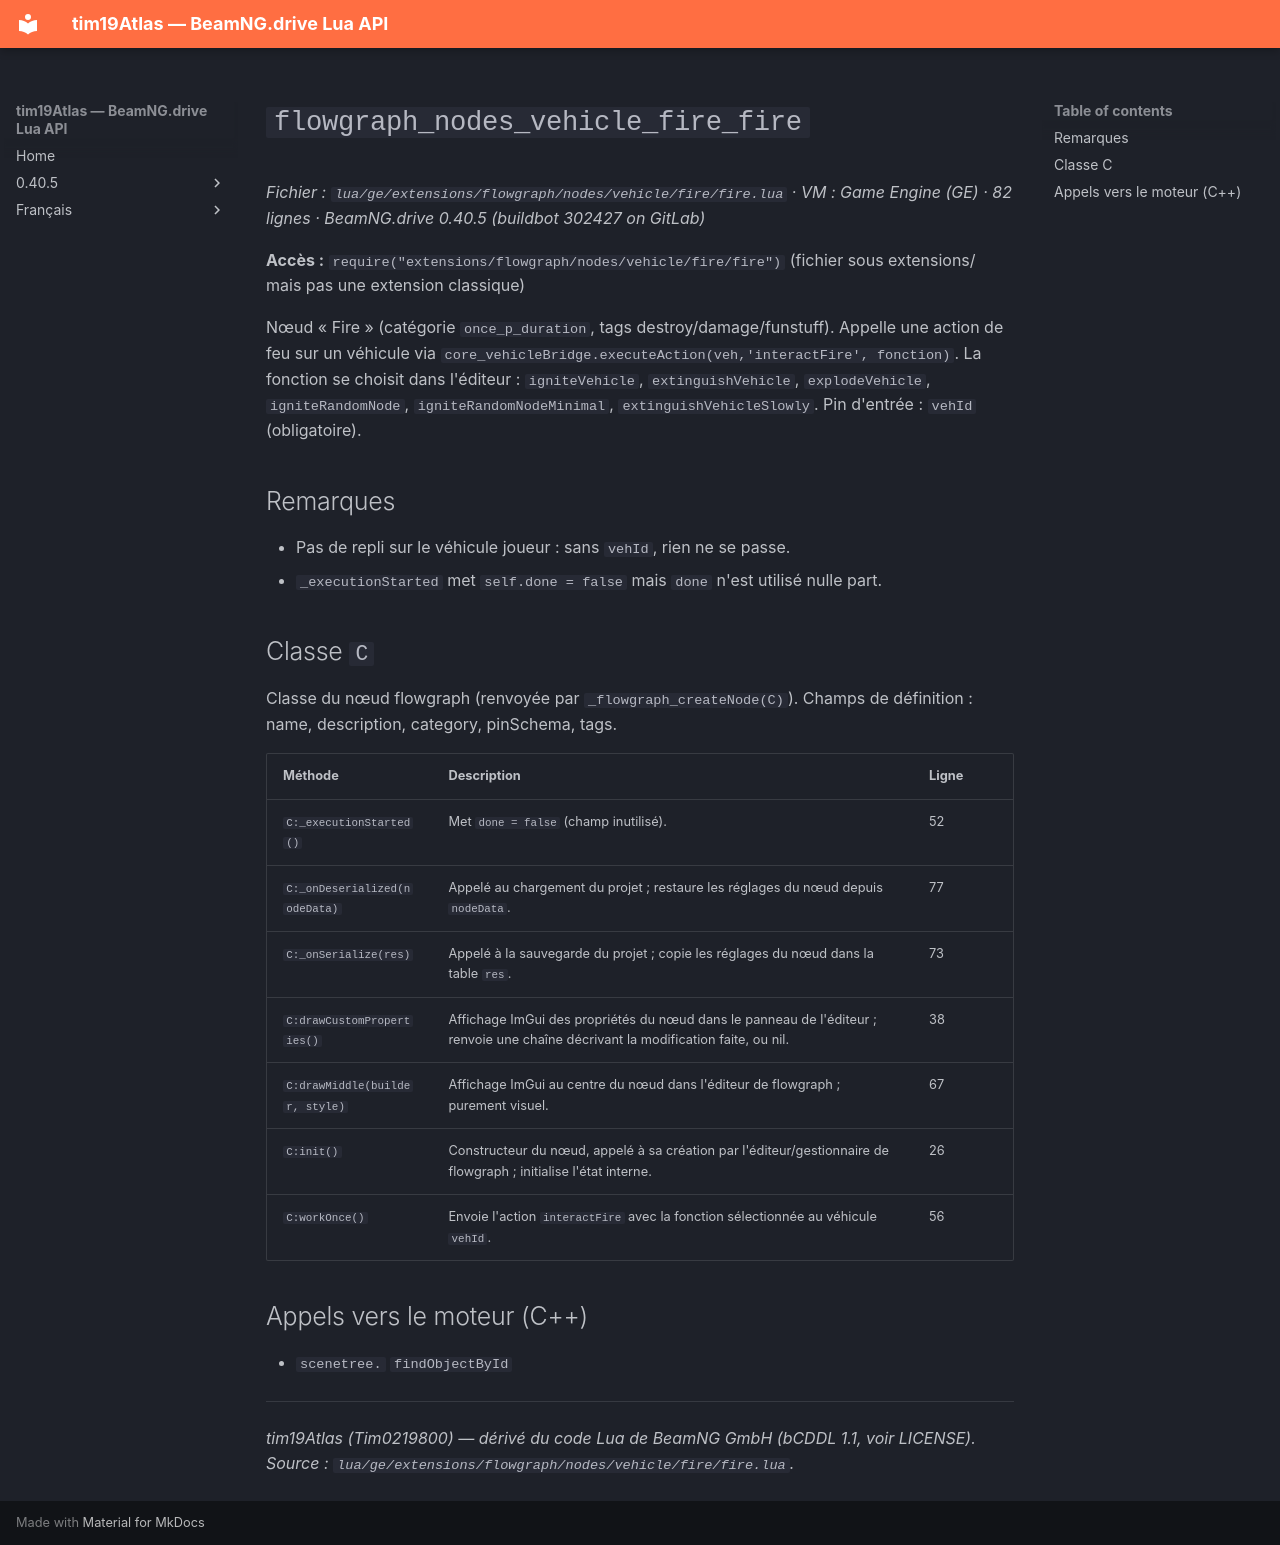

repository: Tim0219800/beamng-lua-atlas · page: fr/0.40.5/ge/extensions/flowgraph/nodes/vehicle/fire/fire.html · generator: mkdocs

# `flowgraph_nodes_vehicle_fire_fire`

*Fichier : `lua/ge/extensions/flowgraph/nodes/vehicle/fire/fire.lua` · VM : Game Engine (GE) · 82 lignes · BeamNG.drive 0.40.5 (buildbot 302427 on GitLab)*

**Accès :** `require("extensions/flowgraph/nodes/vehicle/fire/fire")` (fichier sous extensions/ mais pas une extension classique)

Nœud « Fire » (catégorie `once_p_duration`, tags destroy/damage/funstuff). Appelle une action de feu sur un véhicule via `core_vehicleBridge.executeAction(veh,'interactFire', fonction)`. La fonction se choisit dans l'éditeur : `igniteVehicle`, `extinguishVehicle`, `explodeVehicle`, `igniteRandomNode`, `igniteRandomNodeMinimal`, `extinguishVehicleSlowly`. Pin d'entrée : `vehId` (obligatoire).

## Remarques

- Pas de repli sur le véhicule joueur : sans `vehId`, rien ne se passe.
- `_executionStarted` met `self.done = false` mais `done` n'est utilisé nulle part.

## Classe `C`

Classe du nœud flowgraph (renvoyée par `_flowgraph_createNode(C)`). Champs de définition : name, description, category, pinSchema, tags.

| Méthode | Description | Ligne |
|---|---|---|
| `C:_executionStarted()` | Met `done = false` (champ inutilisé). | 52 |
| `C:_onDeserialized(nodeData)` | Appelé au chargement du projet ; restaure les réglages du nœud depuis `nodeData`. | 77 |
| `C:_onSerialize(res)` | Appelé à la sauvegarde du projet ; copie les réglages du nœud dans la table `res`. | 73 |
| `C:drawCustomProperties()` | Affichage ImGui des propriétés du nœud dans le panneau de l'éditeur ; renvoie une chaîne décrivant la modification faite, ou nil. | 38 |
| `C:drawMiddle(builder, style)` | Affichage ImGui au centre du nœud dans l'éditeur de flowgraph ; purement visuel. | 67 |
| `C:init()` | Constructeur du nœud, appelé à sa création par l'éditeur/gestionnaire de flowgraph ; initialise l'état interne. | 26 |
| `C:workOnce()` | Envoie l'action `interactFire` avec la fonction sélectionnée au véhicule `vehId`. | 56 |

## Appels vers le moteur (C++)

- `scenetree.` `findObjectById`

---
*tim19Atlas (Tim0219800) — dérivé du code Lua de BeamNG GmbH (bCDDL 1.1, voir LICENSE). Source : `lua/ge/extensions/flowgraph/nodes/vehicle/fire/fire.lua`.*
